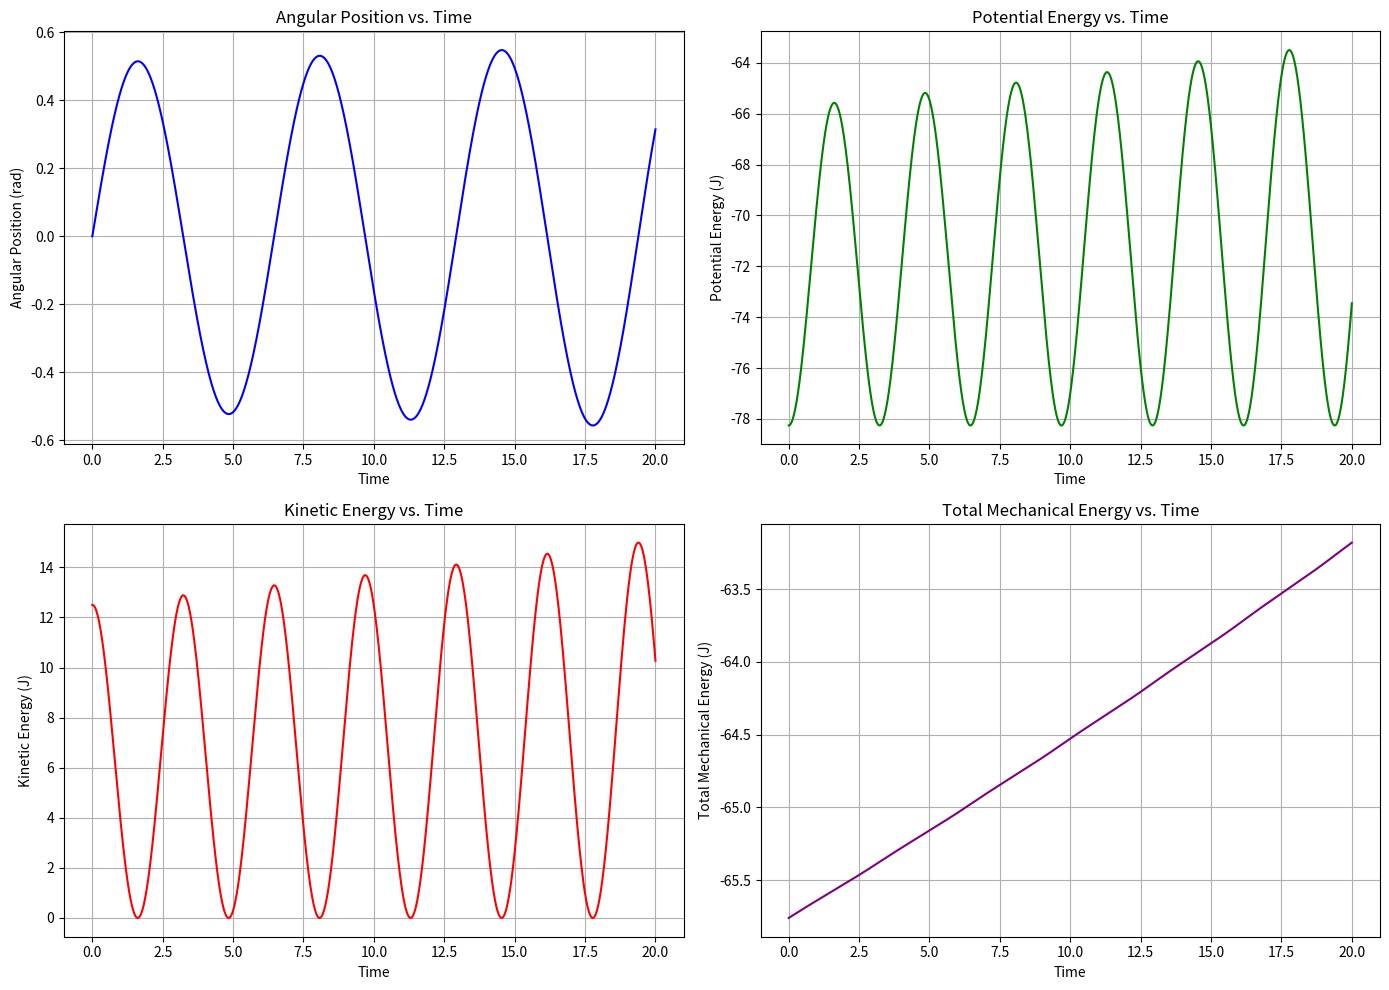
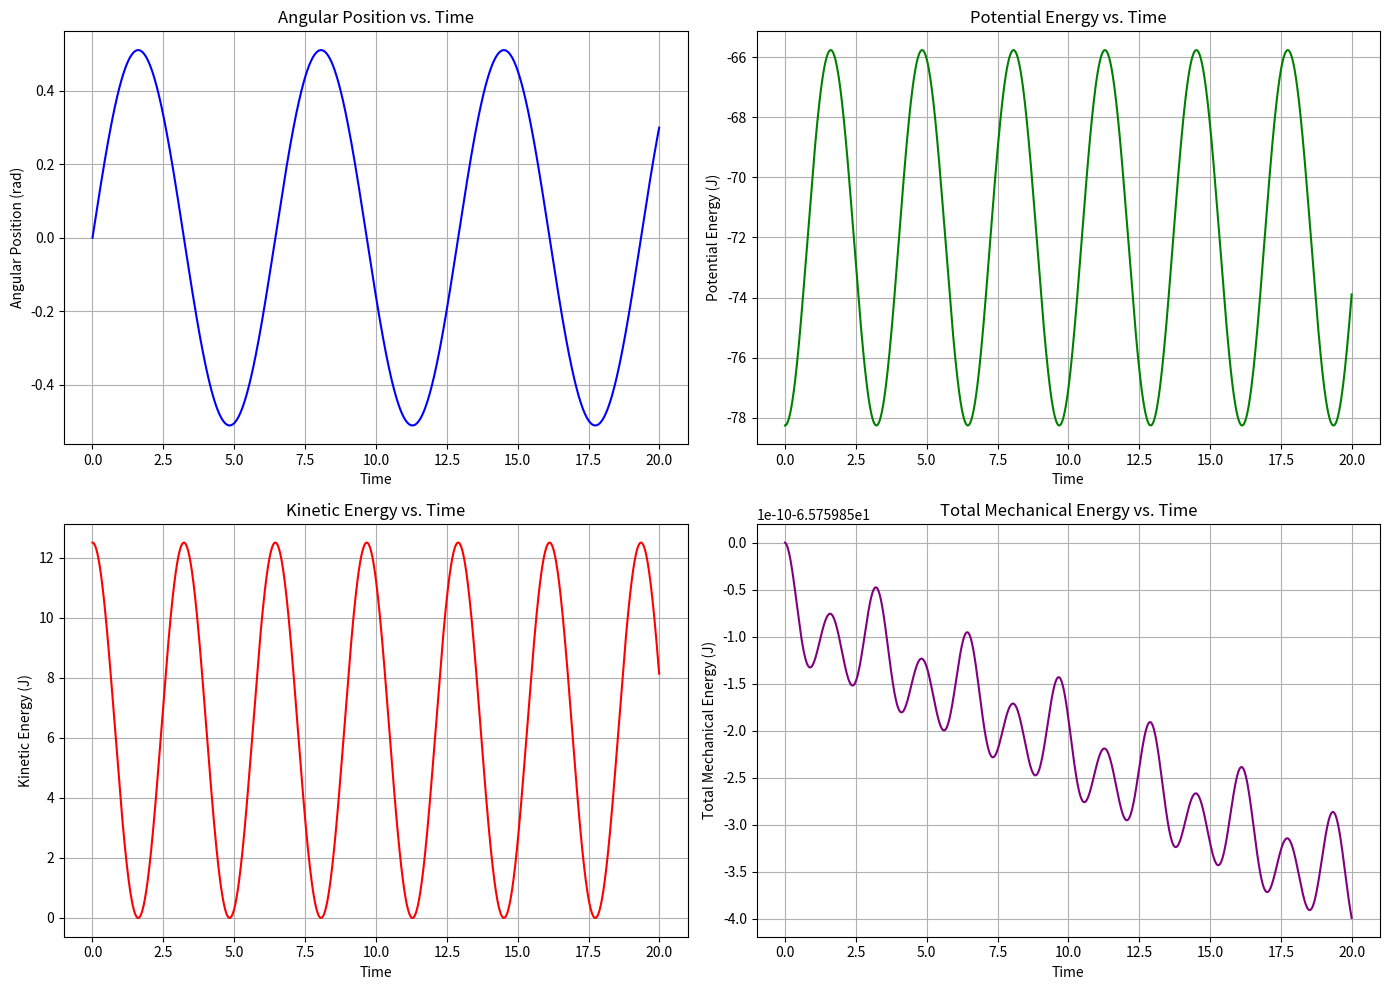

Reproduce these figures in Python, in order.
import math
import numpy as np
import matplotlib.pyplot as plt

def r(angle, l, t):
    return (l * math.sin(angle(t)), -l * math.cos(angle(t)))

def plot_pendulum_motion(results, V_results, T_results, E_results):
    """
    Plots the angular position, potential energy, kinetic energy, 
    and total energy of a pendulum over time.
    
    Parameters:
        results (list of tuples): Output from eulerMethod/R4teta, containing time, angular position,
                                  and angular velocity at each time point.
        V_results, T_results, E_results (list of tuples): Containing time and respective energies.
    """
    # Extracting time and angular position
    times, angular_positions, _ = zip(*results)
    
    # Create subplots
    fig, ax = plt.subplots(2, 2, figsize=(14, 10))
    
    # Plot angular position vs time
    ax[0, 0].plot(times, angular_positions, color='b')
    ax[0, 0].set_xlabel('Time')
    ax[0, 0].set_ylabel('Angular Position (rad)')
    ax[0, 0].set_title('Angular Position vs. Time')
    ax[0, 0].grid(True)

    # Plot potential energy vs time
    _, V_vals = zip(*V_results)
    ax[0, 1].plot(times, V_vals, color='g')
    ax[0, 1].set_xlabel('Time')
    ax[0, 1].set_ylabel('Potential Energy (J)')
    ax[0, 1].set_title('Potential Energy vs. Time')
    ax[0, 1].grid(True)

    # Plot kinetic energy vs time
    _, T_vals = zip(*T_results)
    ax[1, 0].plot(times, T_vals, color='r')
    ax[1, 0].set_xlabel('Time')
    ax[1, 0].set_ylabel('Kinetic Energy (J)')
    ax[1, 0].set_title('Kinetic Energy vs. Time')
    ax[1, 0].grid(True)

    # Plot total mechanical energy vs time
    _, E_vals = zip(*E_results)
    ax[1, 1].plot(times, E_vals, color='purple')
    ax[1, 1].set_xlabel('Time')
    ax[1, 1].set_ylabel('Total Mechanical Energy (J)')
    ax[1, 1].set_title('Total Mechanical Energy vs. Time')
    ax[1, 1].grid(True)
    
    # Adjust layout and show plots
    plt.tight_layout()
    plt.show()

acceleration = (0, 9.80665)

def penislum_dynamic(angle_second_dertivative, w0, angle, t): # w0 sqrt(g/l), no cambia a lo largo de las iteraciones
    return angle_second_dertivative(t) + w0**2 * math.sin(angle(t))

def penislum_linealized_dynamic(angle_second_dertivative, w0, angle, t): # w0 sqrt(g/l), no cambia a lo largo de las iteraciones
    return angle_second_dertivative(t) + w0**2 * angle(t)

def E(angle, T, V, t):
    return T(angle(t)) + V(angle(t))

def T(m, l, angle_derivative, t):
    return (1/2) * m * (l ** 2) * (angle_derivative(t) ** 2)

def V(m, l, angle, t):
    return m*acceleration*l*math.cos(angle(t)) + m * acceleration * l

def first_order_dynamic(u, angle, w0):
    return (u, (-1) * w0**2 * angle)

# def euler_method_linealized(u0, angle0, w0, t0, tn, iterations = 20000):
#     result_list = []
#     h = (tn - t0)/iterations
#     for i in range(iterations):
#         result_list.append((t0, u0, angle0))
#         new_angle = angle0 + h * u0
#         new_u = u0 + h * (-1)* (w0**2) * angle0
#         u0 = new_u
#         angle0 = new_angle
#         t0 += h
    
#     return result_list


def euler_method_teta(initial_state, w0, t0, tn, iterations=2000):
    
    # Initialize arrays for results
    state = np.zeros((iterations, 2))
    t = np.linspace(t0, tn, iterations)
    
    # Set initial conditions
    state[0] = initial_state
    
    # Compute step size
    h = (tn - t0)/iterations
    
    # Euler method using vectorized operations
    for i in range(1, iterations):
        state[i] = state[i-1] + h * non_linear_f(state[i-1], w0)
    
    # Return results as a list of tuples
    return list(zip(t, state[:, 0], state[:, 1])) #devuelve t, angulo aproximado (se aproxima en base a su derivada, cosa que devuelve non linear f), u aproximado (seria como una aproximacion de la deivada del angulo)


def non_linear_f(state, w0):
    angle, u = state #angle es tita, u es la derivada de tita
    return np.array([u, -(w0**2)*math.sin(angle)]) #derivada del angulo, derivada de u (derivada segunda del angulo)

def getNextR4_two_dimensional(previous, f, h, w0):
    k1 = h * f(previous, w0)
    k2 = h * f(previous + 0.5 * k1, w0)
    k3 = h * f(previous + 0.5 * k2, w0)
    k4 = h * f(previous + k3, w0)
    return previous + (1/6) * (k1 + 2*k2 + 2*k3 + k4)

def R4teta(initial_state, w0, t0, tn, iterations=2000):
    ret = []
    h = (tn - t0) / iterations
    current_state = initial_state
    
    for _ in range(iterations):
        ret.append((t0, *current_state))
        current_state = getNextR4_two_dimensional(current_state, non_linear_f, h, w0)
        t0 += h
        
    return ret #devuelve t, angulo aproximado (se aproxima en base a su derivada, cosa que devuelve non linear f), u aproximado (seria como una aproximacion de la deivada del angulo)


def w0(l):
    return (acceleration[1]/l)**(1/2)


# V y T
def V_on_point(t, m, l):
    return -m * acceleration[1] * l * math.cos(t) + m * acceleration[1] + l

def V(results, mass, length):
    #−mgℓ cos θ + mgℓ.
    return [(x[0], V_on_point(x[1], mass, length)) for x in results]

def T(results, mass, length):
    #1/2 * m * ℓ^2 * (θ')^2
    tuploide = []
    for res in results:
        tuploide.append((res[0], 1/2 * mass * (length ** 2) * (res[2]**2)))
    return tuploide

def E(V_results, T_results):
    return [(V_res[0], V_res[1] + T_res[1]) for V_res, T_res in zip(V_results, T_results)]


# V y T

def main():
    initial_state = np.array((0, 0.5)) #tita, u (u es la derivada de tita)
    l = 10
    w_0 = w0(l)
    t0 = 0
    tn = 20
    mass = 1
    # plot_pendulum_motion(euler_method_linealized(5, math.radians(300), w0(10),0 , 20))
    eulerTeta = euler_method_teta(initial_state, w_0, t0 , tn) # (t, tita, u)
    R4T = R4teta(initial_state, w_0, t0, tn)
    V_results_euler = V(eulerTeta, mass, l)
    V_result_R4 = V(R4T, mass, l)
    T_result_euler = T(eulerTeta, mass, l)
    T_result_R4 = T(R4T, mass, l)
    E_result_euler = E(V_results_euler, T_result_euler)
    E_result_R4 = E(V_result_R4, T_result_R4)
    plot_pendulum_motion(eulerTeta, V_results_euler, T_result_euler, E_result_euler)
    plot_pendulum_motion(R4T, V_result_R4, T_result_R4, E_result_R4)

if __name__ == "__main__":
    main()